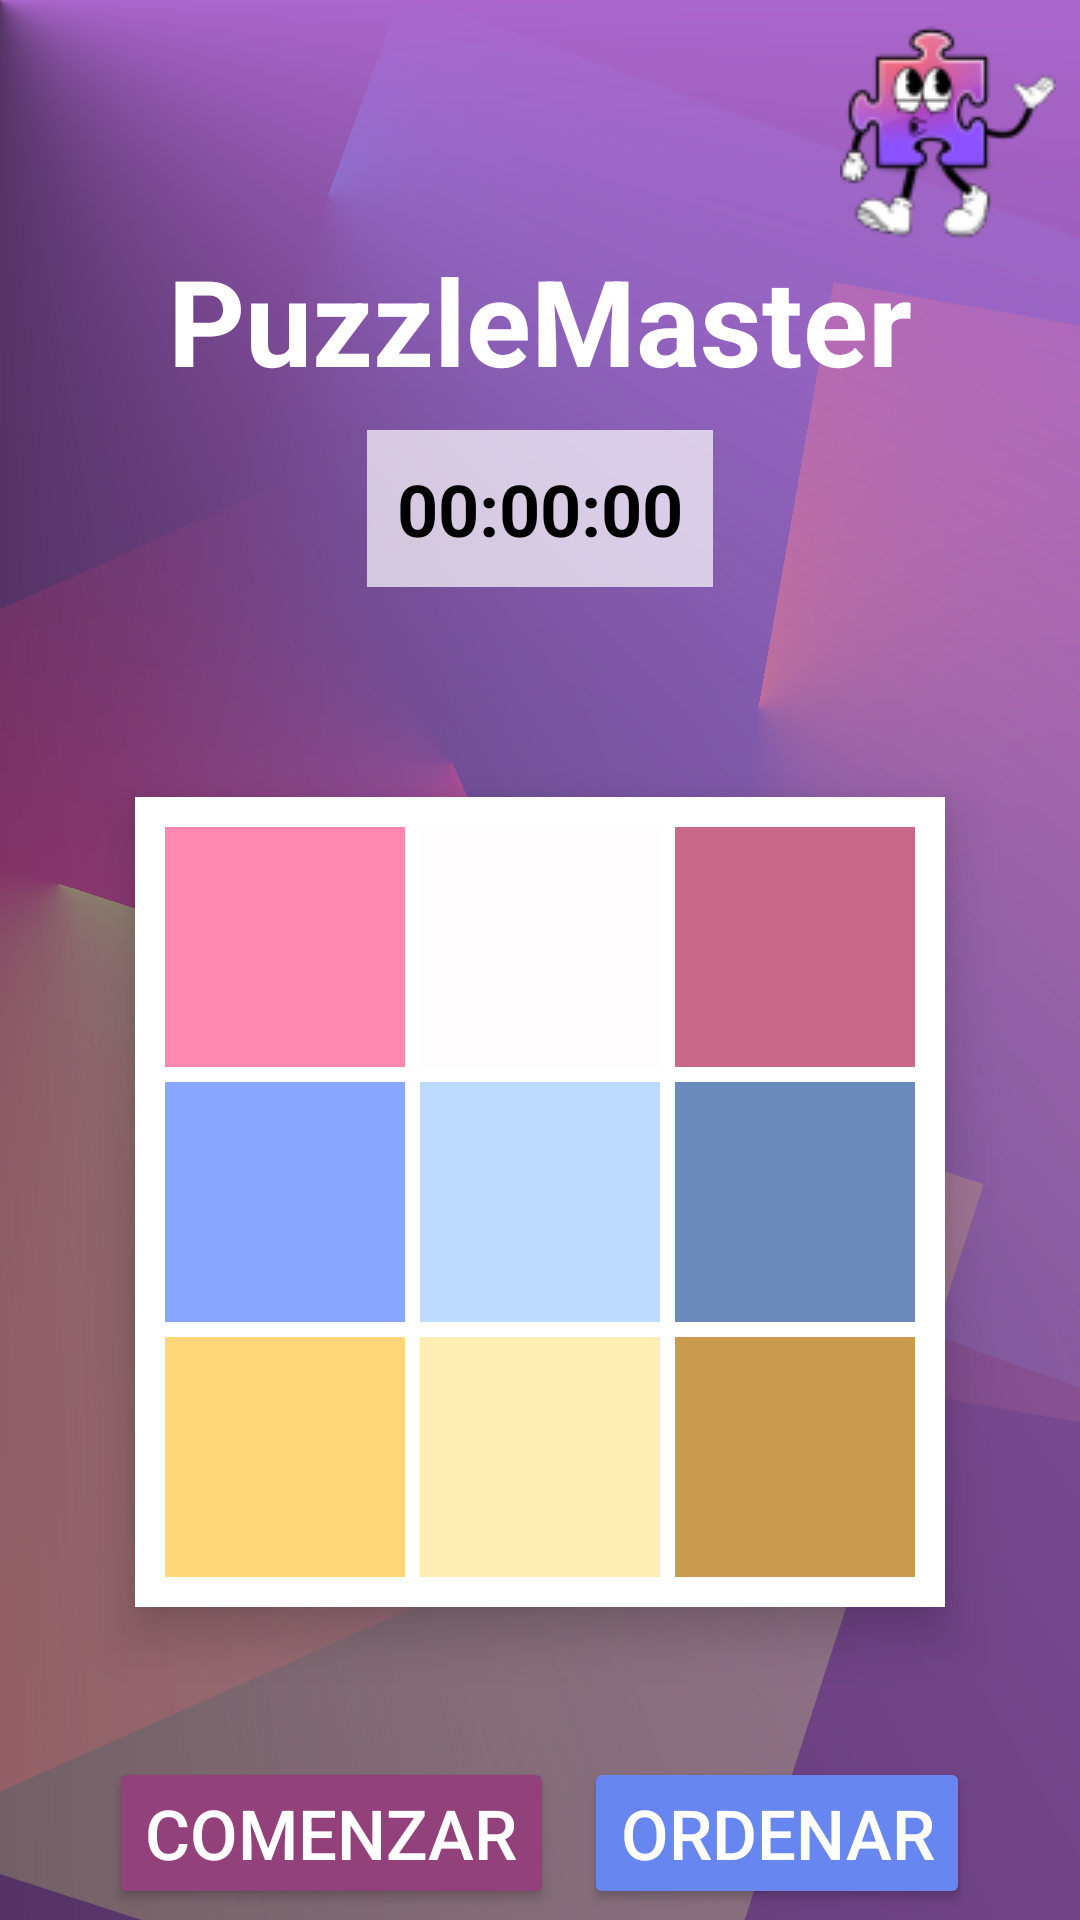

Reconstruct the res/layout file that produces this screen, plus the resources it refers to.
<!-- AndroidManifest.xml: application theme Theme.Rompe1 -->
<!-- res/layout/activity_main.xml -->
<androidx.drawerlayout.widget.DrawerLayout xmlns:android="http://schemas.android.com/apk/res/android"
    xmlns:tools="http://schemas.android.com/tools"
    xmlns:app="http://schemas.android.com/apk/res-auto"
    android:id="@+id/drawer_layout"
    android:layout_width="match_parent"
    android:layout_height="match_parent"
    tools:context=".MainActivity">
<RelativeLayout

    android:id="@+id/main"
    android:layout_width="match_parent"
    android:layout_height="match_parent"

    android:background="@drawable/fondo"
    >
    <androidx.appcompat.widget.Toolbar
        android:id="@+id/toolbar"
        android:layout_width="match_parent"
        android:layout_height="wrap_content"
        android:background="@android:color/transparent"
        android:title=""
        app:popupTheme="@style/ThemeOverlay.AppCompat.Light"
        app:layout_collapseMode="pin"
        android:theme="@style/ThemeOverlay.AppCompat.Dark.ActionBar"/>
    <ImageButton
        android:id="@+id/more_options_button"
        android:layout_width="wrap_content"
        android:layout_height="wrap_content"
        android:src="@drawable/logo"
        android:layout_alignParentRight="true"
        android:contentDescription="More options"
        android:background="?attr/selectableItemBackgroundBorderless"

        android:padding="8dp" />

    <TextView
        android:id="@+id/tvGameTitle"
        android:layout_width="wrap_content"
        android:layout_height="wrap_content"
        android:text="PuzzleMaster"
        android:textSize="40sp"
        android:textStyle="bold"
        android:textColor="#FFFFFF"
        android:layout_alignParentTop="true"
        android:layout_centerHorizontal="true"
        android:layout_marginTop="80dp"/>

    
    <TextView
        android:id="@+id/tvTimer"
        android:layout_width="wrap_content"
        android:layout_height="wrap_content"
        android:text="00:00:00"
        android:textSize="24sp"
        android:background="#B0FFFFFF"
        android:padding="10dp"
        android:textColor="#000000"
        android:textStyle="bold"
        android:layout_below="@id/tvGameTitle"
        android:layout_marginTop="10dp"
        android:layout_gravity="center_horizontal"
        android:layout_centerHorizontal="true"/>


    <LinearLayout
        android:layout_width="wrap_content"
        android:layout_height="wrap_content"
        android:orientation="vertical"
        android:id="@+id/rompe"

        android:layout_centerInParent="true"
        android:background="#FFFFFF"
        android:elevation="10dp"
        android:padding="10dp"
        android:layout_marginTop="70dp"
        android:layout_below="@id/tvTimer">


        <LinearLayout
            android:layout_width="wrap_content"
            android:layout_height="wrap_content"
            android:orientation="horizontal">
            <ImageView
                android:layout_width="80dp"
                android:layout_height="80dp"
                android:id="@+id/ivA"
                android:scaleType="centerCrop"
                android:background="#FF88B0"/>
            <Space
                android:layout_width="5dp"
                android:layout_height="match_parent"/>
            <ImageView
                android:layout_width="80dp"
                android:layout_height="80dp"
                android:id="@+id/ivX"
                android:scaleType="centerCrop"
                android:background="#FFFCFD"/>
            <Space
                android:layout_width="5dp"
                android:layout_height="match_parent"/>
            <ImageView
                android:layout_width="80dp"
                android:layout_height="80dp"
                android:id="@+id/ivC"
                android:scaleType="centerCrop"
                android:background="#CA6889"/>
        </LinearLayout>


        <Space
            android:layout_width="match_parent"
            android:layout_height="5dp"/>
        <LinearLayout
            android:layout_width="wrap_content"
            android:layout_height="wrap_content"
            android:orientation="horizontal">
            <ImageView
                android:layout_width="80dp"
                android:layout_height="80dp"
                android:id="@+id/ivD"
                android:scaleType="centerCrop"
                android:background="#88A6FF"/>
            <Space
                android:layout_width="5dp"
                android:layout_height="match_parent"/>
            <ImageView
                android:layout_width="80dp"
                android:layout_height="80dp"
                android:id="@+id/ivE"
                android:scaleType="centerCrop"
                android:background="#BDDAFF"/>
            <Space
                android:layout_width="5dp"
                android:layout_height="match_parent"/>
            <ImageView
                android:layout_width="80dp"
                android:layout_height="80dp"
                android:id="@+id/ivF"
                android:scaleType="centerCrop"
                android:background="#6A8ABB"/>
        </LinearLayout>


        <Space
            android:layout_width="match_parent"
            android:layout_height="5dp"/>
        <LinearLayout
            android:layout_width="wrap_content"
            android:layout_height="wrap_content"
            android:orientation="horizontal">
            <ImageView
                android:layout_width="80dp"
                android:layout_height="80dp"
                android:id="@+id/ivG"
                android:scaleType="centerCrop"
                android:background="#FFD77B"/>
            <Space
                android:layout_width="5dp"
                android:layout_height="match_parent"/>
            <ImageView
                android:layout_width="80dp"
                android:layout_height="80dp"
                android:id="@+id/ivH"
                android:scaleType="centerCrop"
                android:background="#FFEDB5"/>
            <Space
                android:layout_width="5dp"
                android:layout_height="match_parent"/>
            <ImageView
                android:layout_width="80dp"
                android:layout_height="80dp"
                android:id="@+id/ivI"
                android:scaleType="centerCrop"
                android:background="#C89B51"/>
        </LinearLayout>
    </LinearLayout>


    <LinearLayout
        android:layout_width="wrap_content"
        android:layout_height="wrap_content"
        android:orientation="horizontal"
        android:id="@+id/botones"
        android:layout_below="@id/rompe"
        android:layout_centerHorizontal="true"
        android:layout_marginTop="50dp">

        <Button
            android:id="@+id/btDesordena"
            android:layout_width="wrap_content"
            android:layout_height="wrap_content"
            android:text="Comenzar"
            android:textSize="23sp"
            android:textColor="#FFFFFF"
            android:backgroundTint="#92417B"
            android:layout_marginRight="10dp"/>

        <Button
            android:id="@+id/btOrdenar"
            android:layout_width="wrap_content"
            android:layout_height="wrap_content"
            android:text="Ordenar"
            android:textSize="23sp"
            android:textColor="#FFFFFF"
            android:backgroundTint="#6886F0"/>
    </LinearLayout><Button
    android:id="@+id/btSube"
    android:layout_width="wrap_content"
    android:layout_height="wrap_content"
    android:text="Sube Archivo"
    android:textSize="23sp"
    android:layout_below="@id/botones"
    android:layout_marginTop="20dp"
    android:layout_centerHorizontal="true"
    android:textColor="#FFFFFF"
    android:backgroundTint="#6F4CEF"
    />

</RelativeLayout>


    <com.google.android.material.navigation.NavigationView
        android:id="@+id/nav_view"
        android:layout_width="wrap_content"
        android:layout_height="match_parent"
        android:layout_gravity="start"
        android:background="@color/white"
        app:menu="@menu/drawer_menu"
        app:headerLayout="@layout/nav_header" />
</androidx.drawerlayout.widget.DrawerLayout>
<!-- res/layout/nav_header.xml (included above) -->
<?xml version="1.0" encoding="utf-8"?>

<LinearLayout
    xmlns:android="http://schemas.android.com/apk/res/android"
    android:orientation="vertical"
    android:layout_width="match_parent"
    android:layout_height="210dp"
    android:gravity="bottom"
    android:paddingBottom="63dp"
    android:paddingLeft="10dp"
    android:background="@drawable/bannermenu"
    android:theme="@style/ThemeOverlay.AppCompat.Dark">

    <ImageView
        android:layout_width="wrap_content"
        android:layout_height="wrap_content"
        android:src="@drawable/logo" />

    <TextView
        android:layout_width="wrap_content"
        android:layout_height="wrap_content"
        android:text="PUZZLE MASTER"
        android:textSize="25dp"
        android:padding="5dp"

        android:textColor="@color/white"
        android:textStyle="bold"/>

</LinearLayout>
<!-- resources referenced by this layout -->
<resources>
  <!-- drawable bannermenu: png bitmap (drawable, 91117 bytes) -->
  <!-- drawable fondo: vector/xml drawable (drawable, 3307 chars, omitted) -->
  <!-- drawable logo: png bitmap (drawable, 9194 bytes) -->
  <style name="Theme.Rompe1" parent="Base.Theme.Rompe1" />
  <style name="Base.Theme.Rompe1" parent="Theme.Material3.DayNight.NoActionBar">
          
          
      </style>
  <!-- not gathered from this repository: default colours our renderer supplied (Android Studio template values) -->
  <color name="white">#FFFFFFFF</color>
</resources>
